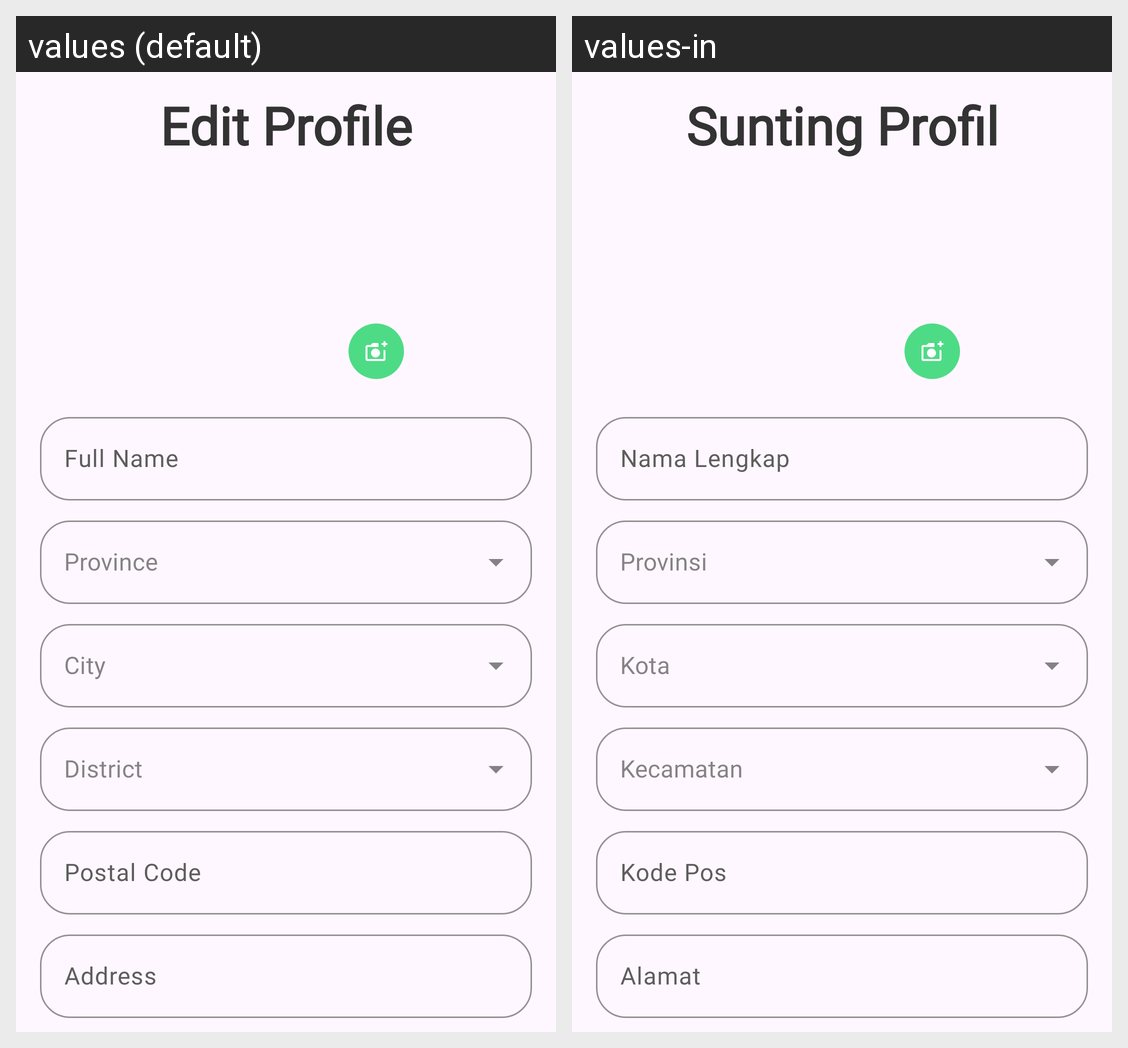

The same Android screen rendered under two of its app's locales, left to right. List the strings drawn on it with the default value and each locale's translation.
Android screen res/layout/activity_edit_profile.xml rendered under 2 locales, left to right: values (default), values-in. Device: Nexus 5 (rendered at 1080×1920; each locale shown at half size, 540×960, under a caption strip naming it); theme Theme.SiFresh.
Strings drawn on this screen, with the default value and each locale's value (text and hints the layout hard-codes, and strings that could not be matched under every locale, appear in the picture but are not listed):

text_edit_profile
  values: Edit Profile
  values-in: Sunting Profil

input_name
  values: Full Name
  values-in: Nama Lengkap

input_province
  values: Province
  values-in: Provinsi

input_city
  values: City
  values-in: Kota

input_district
  values: District
  values-in: Kecamatan

input_postal
  values: Postal Code
  values-in: Kode Pos

input_address
  values: Address
  values-in: Alamat
